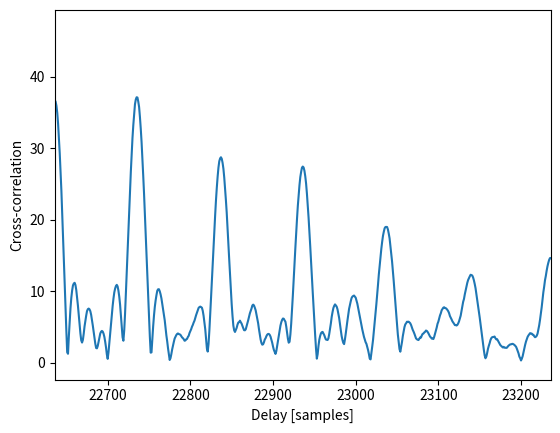

Python code for this plot:
import numpy as np
import scipy.signal as sg
import matplotlib.pyplot as plt

if __name__ == "__main__":
    bits = 7
    rep = 16
    R = 3000
    fs = 48000
    ns = fs / R
    fc = 15e3
    n_tx = 12
    reflection = np.linspace(1,0,n_tx+1)
    reflection = reflection[0:n_tx]
    SNR_db = 10
    SNR = np.power(10, SNR_db/10)

    # generate the signal to be transmitted
    d = np.array(sg.max_len_seq(bits)[0]) * 2 - 1.0
    tbits = np.array(sg.max_len_seq(bits)[0])
    u = np.tile(d, rep)
    u = sg.resample_poly(u, ns, 1)
    s = np.real(u * np.exp(2j * np.pi * fc * np.arange(len(u)) / fs))
    s /= np.max(np.abs(s))

    s_pad = np.concatenate((np.zeros((int(fs*0.1),)), s, np.zeros((int(fs*0.1),))))
    s_multi = np.tile(s,(n_tx,1))/n_tx
    # r_singlechannel[delay_j:delay_j+len(self.s_tx[:,1])] += self.s_tx[:,j] * reflection #(eliminated for now)
    # pass through the channel
    delay = 100*(1+np.arange(n_tx))
    r = np.random.randn(s_pad.shape[0]) / SNR
    print(np.shape(s_multi))
    for i in range(n_tx):
        r[delay[i]:delay[i]+len(s)] += s_multi[i,:] * reflection[i]

    # xcorr
    v = r * np.exp(-2j * np.pi * fc * np.arange(len(r)) / fs)
    xcor = sg.fftconvolve(v,sg.resample_poly(d[::-1].conj(),ns,1),'full')
 
    # plot
    plt.plot(np.abs(xcor))
    plt.xlim([np.argmax(xcor) - 100, np.argmax(xcor) + 500])
    plt.xlabel('Delay [samples]')
    plt.ylabel('Cross-correlation')
    plt.show()


""" 
        #r = np.copy(s)
        r = s_multi[i,:] + 0.3 * np.roll(s_multi[i,:], 300)
        r += 0.01 * np.random.randn(s.shape[0])
        # add reflection metric
        r_reflect = 0.5*np.copy(s_multi[i,:])
        r_reflect = r_reflect + 0.3 * np.roll(r, 600)
        r_reflect += 0.01 * np.random.randn(s.shape[0])

        r += r_reflect
"""